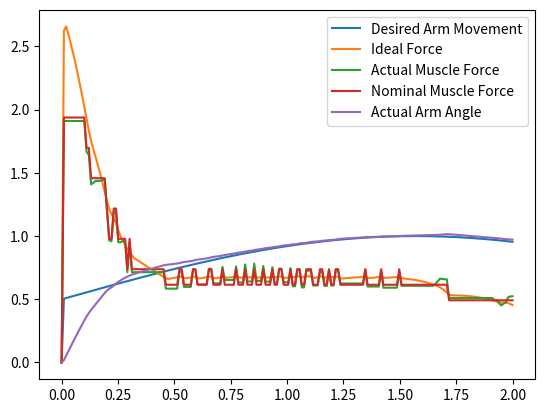
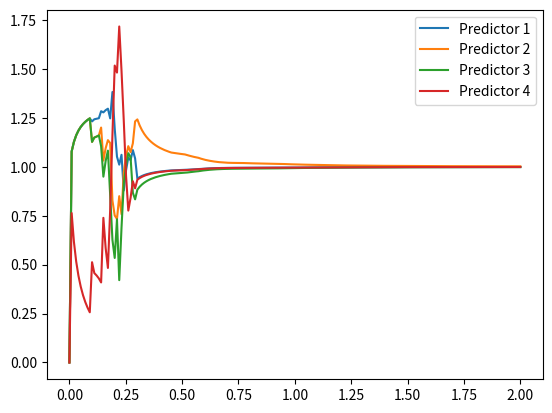
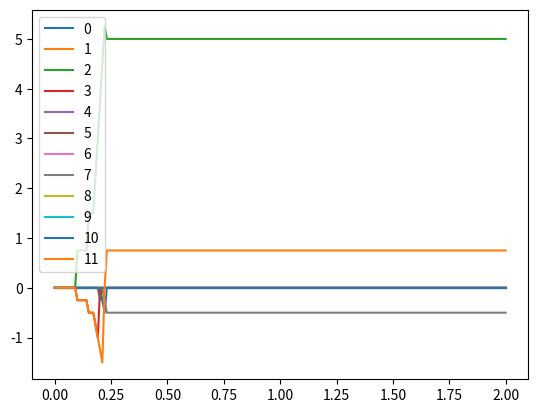

The matplotlib source for these figures, in order:

import numpy as np
import matplotlib.pyplot as plt
import scipy
import scipy.integrate
import scipy.stats
from operator import itemgetter

def armmodel(t, y, force):
	theta = y[0]
	thetad = y[1]

	g = 9.81; #meters per second^2

	r = 0.1; #meters
	d = 0.01; #meters
	m = .1; #kilograms
	k = 10; #N/m
	Io = (m*(r*r))/2; 

	thetadd = ((force*r)-(k*r*r*theta)-(d*m*g*np.cos(theta)))/Io
	return [thetad, thetadd]

class ActuatorModel:
	def __init__(self, nominalForce, actuationVariance):
		self.functional = True
		self.nominalForce = nominalForce
		self.actuationVariance = actuationVariance
		self.activated = False
		self.activations = 0
		self.suspicion = 0
		self.force = 0

	def actuationForce(self):
		return self.nominalForce

	def activate(self):
		if not self.activated:
			if self.functional:
				self.force = self.actuationForce()
			else:
				self.force = 0
			self.activations += 1
			self.activated = True
			return self.force

	def deactivate(self):
		if self.activated:
			self.force = 0
			self.activated = False

class SingleActuator(ActuatorModel):
	def __init__(self, nominalForce, forceVariance, actuationVariance):
		if forceVariance <= 0:
			self.actualForce = nominalForce
		else:
			self.actualForce = np.random.normal(nominalForce, np.sqrt(forceVariance))
		super().__init__(nominalForce, actuationVariance)

	def actuationForce(self):
		return max(np.random.normal(self.actualForce, np.sqrt(self.actuationVariance)),0)

class Muscle:
	def __init__(self, nominalForces, actuationVariances):
		self.actuators = {}
		for actuator in range(len(nominalForces)):
			self.actuators[len(self.actuators)] = SingleActuator(nominalForces[actuator], 0, actuationVariances[actuator])

	def force(self):
		totalforce = 0
		for actuator in self.actuators.values():
			totalforce += actuator.force

		return totalforce

	def nominalForce(self):
		totalforce = 0
		for actuator in self.actuators.values():
			if actuator.activated and actuator.functional:
				totalforce += actuator.nominalForce

		return totalforce

	def command(self, activatedIDs):
		for key, value in self.actuators.items():
			if key in activatedIDs:
				self.actuators[key].activate()
			else:
				self.actuators[key].deactivate()
		return self.force()

class MusclePredictor(Muscle):
	def __init__(self, muscle, failedIDs):
		self.actuators = {}
		for key, value in muscle.actuators.items():
			self.actuators[key] = ActuatorModel(value.nominalForce, value.actuationVariance)
			for ID in failedIDs:
				if key == ID:
					self.actuators[key].functional = False

	def likelyhood(self, command, resultingForce):

		self.command(command)

		mean=0
		variance = 0
		for actuator in self.actuators.values():
			if actuator.activated and actuator.functional:
				variance += actuator.actuationVariance
				mean+= actuator.force

		if variance <= 0:
			return 1

		stdDev = np.sqrt(variance)

		z = (resultingForce - mean)/stdDev

		if z<0:
			return (scipy.stats.norm.cdf(z) + (1 - scipy.stats.norm.cdf(-z)))
		else:
			return (1 - scipy.stats.norm.cdf(z) + scipy.stats.norm.cdf(-z))



class Observer:
	def __init__(self, muscle, simultPredictors, historicalWeight):
		self.predictors = []
		self.histWeight = historicalWeight
		self.actuatorkeys = muscle.actuators.keys()

		if simultPredictors > len(self.actuatorkeys):
			simultPredictors = len(self.actuatorkeys)
		self.simultPredictors = simultPredictors

		for loop in range(self.simultPredictors):
			self.addPredictor(muscle)

	def predictorAlreadyExists(self, key):
		for predictor in self.predictors:
			if predictor[1].actuators[key].functional == False:
				return True
		return False

	def addPredictor(self, muscle):
		while True:
			badactuatorkey = np.random.randint(0, len(self.actuatorkeys))
			if not self.predictorAlreadyExists(badactuatorkey):
				self.predictors.append([badactuatorkey, MusclePredictor(muscle, [badactuatorkey]), 0.01])
				break

	def update(self, command, actualForce, muscle, threshold, reduction, method):
		for predictor in self.predictors:
			predictor[2] = ((self.histWeight-1)*(predictor[2]/self.histWeight)) + (predictor[1].likelyhood(command, actualForce)/self.histWeight)

		likelyhoods = [predictor[2] for predictor in self.predictors]
		average = np.mean(likelyhoods)
		stdDev = np.std(likelyhoods)

		for predictor in self.predictors:

			test = 0
			if method == "direct":
				test = predictor[2]
			elif method == "average":
				test = predictor[2]/average
			else: #method == "zvalue"
				if stdDev!=0:
					test = abs(average - predictor[2])/stdDev

			if test > threshold:#and (predictor[2]/average)>1.1:#abs(average-predictor[2]) > 1.5*stdDev:
				# print(self.predictors.index(predictor), " is SUSPICIOUS", [(act[0],act[1].functional) for act in predictor[1].actuators.items()])

				for predictor2 in self.predictors:
					predictor2[2]/=reduction
					muscle.actuators[predictor2[0]].suspicion -= .25

				# if muscle.actuators[predictor[0]].suspicion < 2:
				muscle.actuators[predictor[0]].suspicion += 1

				self.predictors.sort(key= itemgetter(2), reverse = True)
				muscle.actuators[self.predictors[-1][0]].suspicion = 0
				self.predictors = self.predictors[:-1]

				self.addPredictor(muscle)
				return



def quantizeClosest(desiredForce, Muscle):
	quantizedForce = 0

	unusedPool = [(actuator[0], actuator[1].nominalForce, actuator[1].activations, actuator[1].suspicion) for actuator in Muscle.actuators.items()]
	
	unusedPool.sort(key = itemgetter(3), reverse = True)
	unusedPool.sort(key = itemgetter(2), reverse = False)
	unusedPool.sort(key = itemgetter(1), reverse = True)
	usedPool = []

	# print(sorted([(item[0], item[3]) for item in unusedPool], key= itemgetter(1), reverse = True)[0])

	# print(unusedPool)

	
	while(True):
		difference = abs((quantizedForce)-desiredForce)
		bestCandidate = None
		for actuator in unusedPool:
			# print(bestCandidate, difference, (quantizedForce + actuator[1])-desiredForce)
			if (quantizedForce + actuator[1])-desiredForce < difference:
				difference = abs((quantizedForce + actuator[1])-desiredForce)
				bestCandidate = actuator
		if bestCandidate != None:
			unusedPool.remove(bestCandidate)
			usedPool.append(bestCandidate)
			quantizedForce+=bestCandidate[1]
		else:
			break

	return [actuator[0] for actuator in usedPool]


for metametaloop in range(1):

	testmethod = "average"

	threshold = 	[1.3]
	reduction =		[2]

	thresh = threshold[metametaloop]
	reduct = reduction[0]

	metasuccess = np.zeros(1)
	for metaloop in range(1):

		timelength = 2
		timestep = 0.01


		P = 5
		D = 0
		I = 0.2

		theta = np.zeros( (2, int(timelength/timestep)) )
		t = np.linspace(0, timelength, int(timelength/timestep) )

		muscleforce = np.zeros( int(timelength/timestep) )
		musclecommand = np.zeros( int(timelength/timestep) )
		error = np.zeros( int(timelength/timestep) )
		command = np.zeros( int(timelength/timestep) )
		response = np.zeros( int(timelength/timestep) )

		likelyhoods = np.zeros( (4, int(timelength/timestep)))

		suspicion = np.zeros( (12, int(timelength/timestep)))


		ierror = 0.0


		a = Muscle([.123, .123, .24, .24, .123, .123, .24, .24, .123, .123, .24, .24], [0.0001,0.0001,0.0001,0.0001,0.0001,0.0001,0.0001,0.0001,0.0001,0.0001,0.0001,0.0001])

		a.actuators[2].functional = False

		# print([(act[0],act[1].functional) for act in a.actuators.items()])


		obs = Observer(a, 4, 100)


		r = scipy.integrate.ode(armmodel).set_integrator('dopri5')


		for step in range(1, int(timelength/timestep), 1):

			command[step] = (np.sin(t[step])+1)/2
			
			error[step] = command[step]-theta[0,step-1]
			ierror = ierror+error[step]
			derror = command[step]-theta[1,step-1]
		    
			response[step] = (P*error[step])+(I*ierror)+(D*derror)
			activate = quantizeClosest(max(response[step],0), a)
			muscleforce[step] = a.command(activate)


			obs.update(activate, muscleforce[step] , a, thresh, reduct, testmethod)

			average = np.mean([predictor[2] for predictor in obs.predictors])
			stdDev = np.std([predictor[2] for predictor in obs.predictors])
			likelyhoods[0][step] = (obs.predictors[0][2]/average)#abs(average-obs.predictors[0][2])/stdDev
			likelyhoods[1][step] = (obs.predictors[1][2]/average)#abs(average-obs.predictors[1][2])/stdDev
			likelyhoods[2][step] = (obs.predictors[2][2]/average)#abs(average-obs.predictors[2][2])/stdDev
			likelyhoods[3][step] = (obs.predictors[3][2]/average)#abs(average-obs.predictors[3][2])/stdDev

			for row in range(len(suspicion)):
				suspicion[row][step] = a.actuators[row].suspicion


			musclecommand[step] =  a.nominalForce()

			r.set_initial_value([theta[0,step],theta[1,step-1]],t[step-1])
			r.set_f_params(muscleforce[step])
			y = r.integrate(t[step])
			theta[0, step] = y[0]
			theta[1, step] = y[1]

		if	sorted([(actuator[0], actuator[1].suspicion) for actuator in a.actuators.items()], key= itemgetter(1), reverse = True)[0][0] == 2:
			metasuccess[metaloop] = 1
	print(metametaloop, testmethod, thresh, reduct, np.mean(metasuccess))


	plt.figure(0)
	plt.plot(t, command, label="Desired Arm Movement")

	plt.plot(t, response, label="Ideal Force")
	plt.plot(t, muscleforce, label="Actual Muscle Force")
	plt.plot(t, musclecommand, label="Nominal Muscle Force")
	plt.plot(t, theta[0,:], label="Actual Arm Angle")
	plt.legend()

	plt.figure(1)
	plt.plot(t, likelyhoods[0], label="Predictor 1")
	plt.plot(t, likelyhoods[1], label="Predictor 2")
	plt.plot(t, likelyhoods[2], label="Predictor 3")
	plt.plot(t, likelyhoods[3], label="Predictor 4")
	plt.legend()

	plt.figure(2)
	lol = 0
	for suspect in suspicion:
		plt.plot(t, suspect, label=str(lol))
		lol+=1
	plt.legend()

	plt.show()